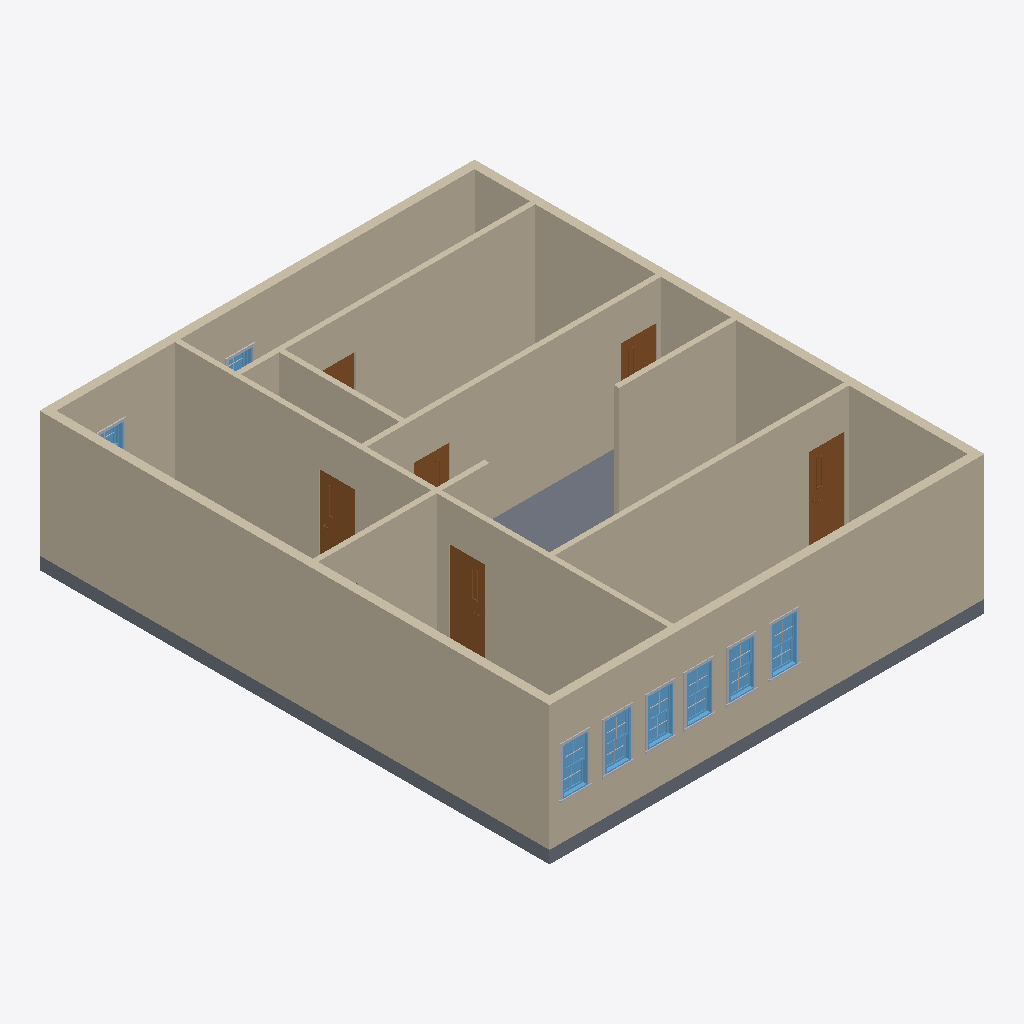
Isometric view of an IFC building model (IFC-SPF (STEP), schema IFC4, length unit millimetre), seen from the south-west, elements coloured by IFC class: 20 other elements (light grey), 15 walls (beige), 8 windows (light blue), 6 doors (brown), 1 slab (grey).
Extent 10.4 m × 12.3 m × 3.3 m (x, y, z). Storeys (2): L1 at 0.00 m; L2 at 3.00 m. Elements (65): 32 IfcBuildingElementProxy, 15 IfcWall, 9 IfcDoor, 8 IfcWindow, 1 IfcSlab.

HEADER;
FILE_DESCRIPTION(('ViewDefinition [ReferenceView_V1.2]','RevitIdentifiers [ContentGUID: 6324ba5d-8a86-46c4-84d5-0ffdb90f6d8a, VersionGUID: 5a250bb8-f863-479e-955a-26ec6445b3fa, NumberOfSaves: 35]','CoordinateReference [CoordinateBase: Shared Coordinates, ProjectSite: Default Site]'),'2;1');
FILE_NAME('Data_2_f.ifc','2026-10-07T12:03:17+08:00',(''),(''),'ODA SDAI 25.12','Autodesk - Revit 26.4.10.51 (ENU) - 26.4.10.51','');
FILE_SCHEMA(('IFC4'));
ENDSEC;
DATA;
#18=IFCPROJECT('1Z9BfTYeP6n8JL3$r6y99w',#6,'Project Number',$,$,'Project Name','Project Status',(#13),#8959);
#32=IFCSITE('1Z9BfTYeP6n8JL3$r6y99u',#6,'Default',$,$,#31,$,$,.ELEMENT.,(42,21,31,401672),(-71,-3,-24,-345703),0.0,$,$);
#22=IFCBUILDING('1Z9BfTYeP6n8JL3$r6y99x',#6,'Building Name',$,$,#21,$,'Building Name',.ELEMENT.,$,$,#19);
#25=IFCBUILDINGSTOREY('2JF4e6axWHqu3u0C1FZlmi',#6,'L1',$,$,#24,$,'L1',.ELEMENT.,0.0);
#29=IFCBUILDINGSTOREY('1ZGO8hrFCHqw0v0026FpFv',#6,'L2',$,$,#28,$,'L2',.ELEMENT.,3000.0);
#1456=IFCWALL('1JL9rqIu1D$A7C0Nubea1P',#6,'Basic Wall:Generic - 200mm:1664851',$,$,#1441,#1445,'1664851',.NOTDEFINED.);
#1575=IFCWALL('1JL9rqIu1D$A7C0Nubea2c',#6,'Basic Wall:Generic - 200mm:1664940',$,$,#1528,#1532,'1664940',.NOTDEFINED.);
#1617=IFCWALL('1JL9rqIu1D$A7C0Nubea3_',#6,'Basic Wall:Generic - 200mm:1665012',$,$,#1605,#1609,'1665012',.NOTDEFINED.);
#1920=IFCWALL('1JL9rqIu1D$A7C0Nubeauv',#6,'Basic Wall:Interior - 125mm Partition:1665331',$,$,#1887,#1891,'1665331',.NOTDEFINED.);
#1678=IFCWALL('1JL9rqIu1D$A7C0Nubeay$',#6,'Basic Wall:Generic - 200mm:1665077',$,$,#1647,#1651,'1665077',.NOTDEFINED.);
#1751=IFCWALL('1JL9rqIu1D$A7C0Nubea_C',#6,'Basic Wall:Interior - 125mm Partition:1665158',$,$,#1708,#1712,'1665158',.NOTDEFINED.);
#1859=IFCWALL('1JL9rqIu1D$A7C0Nubea$_',#6,'Basic Wall:Interior - 125mm Partition:1665268',$,$,#1826,#1830,'1665268',.NOTDEFINED.);
#3968=IFCWALL('1JL9rqIu1D$A7C0NubeagE',#6,'Basic Wall:Interior - 125mm Partition:1666436',$,$,#3921,#3925,'1666436',.NOTDEFINED.);
#1988=IFCWALL('1JL9rqIu1D$A7C0NubeawJ',#6,'Basic Wall:Interior - 125mm Partition:1665433',$,$,#1948,#1952,'1665433',.NOTDEFINED.);
#4011=IFCSLAB('18B7Rcy$T0pAZs05esk3DH',#6,'Floor:Generic 300mm:1666918',$,$,#3995,#4010,'1666918',.FLOOR.);
#5624=IFCWALL('3U2rKl8q5DVfhs17a5SE44',#6,'Basic Wall:Interior - 125mm Partition:1670414',$,$,#5591,#5595,'1670414',.NOTDEFINED.);
#7641=IFCWALL('0pZgeePlTAYBv0JBjbuYk3',#6,'Basic Wall:Interior - 125mm Partition:1672551',$,$,#7608,#7612,'1672551',.NOTDEFINED.);
#7501=IFCWALL('0pZgeePlTAYBv0JBjbuYo6',#6,'Basic Wall:Interior - 125mm Partition:1671778',$,$,#7468,#7472,'1671778',.NOTDEFINED.);
#3887=IFCDOOR('1JL9rqIu1D$A7C0Nubeapy',#6,'M_Door-Passage-Single-Vision_Lite:750 x 2000mm:1666038',$,$,#8852,#3883,'1666038',2100.0,850.0000000000006,.DOOR.,$,$);
#7434=IFCDOOR('28Faus9unFMeGsfyiL$qDo',#6,'M_Door-Passage-Single-Vision_Lite:750 x 2000mm:1671644',$,$,#8872,#7430,'1671644',2100.0,850.0,.DOOR.,$,$);
#7810=IFCDOOR('2pSFG49if65O_YSqTY7IjX',#6,'M_Door-Passage-Single-Vision_Lite:750 x 2000mm:1673327',$,$,#8914,#7806,'1673327',2100.0,850.0000000000002,.DOOR.,$,$);
#5563=IFCWALL('02414yPEv25fF9z0uqxlni',#6,'Basic Wall:Interior - 125mm Partition:1669948',$,$,#5530,#5534,'1669948',.NOTDEFINED.);
#5496=IFCDOOR('0i$VJnJOTDM92a$t1VH2bb',#6,'M_Door-Passage-Single-Vision_Lite:750 x 2000mm:1669471',$,$,#8811,#5492,'1669471',2100.0,850.0000000000006,.DOOR.,$,$);
#4619=IFCWINDOW('2eYTHUu89788SZxgL5ozLa',#6,'M_Window-Double-Hung:600 x 1100mm:1667558',$,$,#8629,#4615,'1667558',1099.9999999999966,599.9999999999997,.WINDOW.,.NOTDEFINED.,$);
#4912=IFCWINDOW('2eYTHUu89788SZxgL5ozO4',#6,'M_Window-Double-Hung:600 x 1100mm:1667718',$,$,#8669,#4908,'1667718',1099.9999999999966,599.9999999999998,.WINDOW.,.NOTDEFINED.,$);
#4766=IFCWINDOW('2eYTHUu89788SZxgL5ozQu',#6,'M_Window-Double-Hung:600 x 1100mm:1667642',$,$,#8649,#4762,'1667642',1099.9999999999966,599.9999999999999,.WINDOW.,.NOTDEFINED.,$);
#5058=IFCWINDOW('2eYTHUu89788SZxgL5ozP6',#6,'M_Window-Double-Hung:600 x 1100mm:1667780',$,$,#8689,#5054,'1667780',1099.9999999999966,599.9999999999999,.WINDOW.,.NOTDEFINED.,$);
#5204=IFCWINDOW('2eYTHUu89788SZxgL5ozUb',#6,'M_Window-Double-Hung:600 x 1100mm:1667879',$,$,#8709,#5200,'1667879',1099.9999999999966,599.9999999999998,.WINDOW.,.NOTDEFINED.,$);
#5350=IFCWINDOW('2eYTHUu89788SZxgL5ozSJ',#6,'M_Window-Double-Hung:600 x 1100mm:1667985',$,$,#8729,#5346,'1667985',1099.9999999999966,599.9999999999998,.WINDOW.,.NOTDEFINED.,$);
#7702=IFCWALL('2pSFG49if65O_YSqTY7IMg',#6,'Basic Wall:Interior - 125mm Partition:1672868',$,$,#7669,#7673,'1672868',.NOTDEFINED.);
#7876=IFCWALL('0k9gA2B0fFJACtiC03vMcx',#6,'Basic Wall:Interior - 125mm Partition:1673558',$,$,#7843,#7847,'1673558',.NOTDEFINED.);
#7575=IFCDOOR('0pZgeePlTAYBv0JBjbuYqs',#6,'M_Door-Passage-Single-Vision_Lite:750 x 2000mm:1672146',$,$,#8831,#7571,'1672146',2100.0,850.0,.DOOR.,$,$);
#3816=IFCDOOR('1JL9rqIu1D$A7C0NubeaqY',#6,'M_Door-Passage-Single-Vision_Lite:750 x 2000mm:1665576',$,$,#8790,#3812,'1665576',2100.0,850.0,.DOOR.,$,$);
#5297=IFCBUILDINGELEMENTPROXY('2eYTHUu89788SZxgL5ozUk',#6,'M_Trim-Window-Exterior-Flat:with Sill:1667884',$,$,#5296,#5293,'1667884',.NOTDEFINED.);
#5443=IFCBUILDINGELEMENTPROXY('2eYTHUu89788SZxgL5ozSK',#6,'M_Trim-Window-Exterior-Flat:with Sill:1667990',$,$,#5442,#5439,'1667990',.NOTDEFINED.);
#4859=IFCBUILDINGELEMENTPROXY('2eYTHUu89788SZxgL5ozQz',#6,'M_Trim-Window-Exterior-Flat:with Sill:1667647',$,$,#4858,#4855,'1667647',.NOTDEFINED.);
#5151=IFCBUILDINGELEMENTPROXY('2eYTHUu89788SZxgL5ozPB',#6,'M_Trim-Window-Exterior-Flat:with Sill:1667785',$,$,#5150,#5147,'1667785',.NOTDEFINED.);
#4713=IFCBUILDINGELEMENTPROXY('2eYTHUu89788SZxgL5ozLf',#6,'M_Trim-Window-Exterior-Flat:with Sill:1667563',$,$,#4712,#4709,'1667563',.NOTDEFINED.);
#5005=IFCBUILDINGELEMENTPROXY('2eYTHUu89788SZxgL5ozO9',#6,'M_Trim-Window-Exterior-Flat:with Sill:1667723',$,$,#5004,#5001,'1667723',.NOTDEFINED.);
#4151=IFCWINDOW('2eYTHUu89788SZxgL5ozMh',#6,'M_Window-Double-Hung:600 x 1100mm:1667369',$,$,#8749,#4147,'1667369',1099.9999999999966,599.9999999999998,.WINDOW.,.NOTDEFINED.,$);
#4473=IFCWINDOW('2eYTHUu89788SZxgL5ozL4',#6,'M_Window-Double-Hung:600 x 1100mm:1667526',$,$,#8769,#4469,'1667526',1099.9999999999966,599.9999999999998,.WINDOW.,.NOTDEFINED.,$);
#4428=IFCBUILDINGELEMENTPROXY('2eYTHUu89788SZxgL5ozMj',#6,'M_Trim-Window-Interior-Flat:Picture Frame:1667375',$,$,#4427,#4421,'1667375',.NOTDEFINED.);
#4594=IFCBUILDINGELEMENTPROXY('2eYTHUu89788SZxgL5ozLE',#6,'M_Trim-Window-Interior-Flat:Picture Frame:1667532',$,$,#4593,#4587,'1667532',.NOTDEFINED.);
#4803=IFCBUILDINGELEMENTPROXY('2eYTHUu89788SZxgL5ozQ$',#6,'M_Muntin Pattern_2x2:M_Muntin Pattern_2x2:1667645',$,$,#4802,#4799,'1667645',.NOTDEFINED.);
#4657=IFCBUILDINGELEMENTPROXY('2eYTHUu89788SZxgL5ozLh',#6,'M_Muntin Pattern_2x2:M_Muntin Pattern_2x2:1667561',$,$,#4656,#4653,'1667561',.NOTDEFINED.);
#5095=IFCBUILDINGELEMENTPROXY('2eYTHUu89788SZxgL5ozP5',#6,'M_Muntin Pattern_2x2:M_Muntin Pattern_2x2:1667783',$,$,#5094,#5091,'1667783',.NOTDEFINED.);
#5387=IFCBUILDINGELEMENTPROXY('2eYTHUu89788SZxgL5ozSM',#6,'M_Muntin Pattern_2x2:M_Muntin Pattern_2x2:1667988',$,$,#5386,#5383,'1667988',.NOTDEFINED.);
#4949=IFCBUILDINGELEMENTPROXY('2eYTHUu89788SZxgL5ozOB',#6,'M_Muntin Pattern_2x2:M_Muntin Pattern_2x2:1667721',$,$,#4948,#4945,'1667721',.NOTDEFINED.);
#5241=IFCBUILDINGELEMENTPROXY('2eYTHUu89788SZxgL5ozUe',#6,'M_Muntin Pattern_2x2:M_Muntin Pattern_2x2:1667882',$,$,#5240,#5237,'1667882',.NOTDEFINED.);
#4686=IFCBUILDINGELEMENTPROXY('2eYTHUu89788SZxgL5ozLe',#6,'M_Muntin Pattern_2x2:M_Muntin Pattern_2x2:1667562',$,$,#4685,#4682,'1667562',.NOTDEFINED.);
#4978=IFCBUILDINGELEMENTPROXY('2eYTHUu89788SZxgL5ozO8',#6,'M_Muntin Pattern_2x2:M_Muntin Pattern_2x2:1667722',$,$,#4977,#4974,'1667722',.NOTDEFINED.);
#5124=IFCBUILDINGELEMENTPROXY('2eYTHUu89788SZxgL5ozPA',#6,'M_Muntin Pattern_2x2:M_Muntin Pattern_2x2:1667784',$,$,#5123,#5120,'1667784',.NOTDEFINED.);
#5270=IFCBUILDINGELEMENTPROXY('2eYTHUu89788SZxgL5ozUf',#6,'M_Muntin Pattern_2x2:M_Muntin Pattern_2x2:1667883',$,$,#5269,#5266,'1667883',.NOTDEFINED.);
#4832=IFCBUILDINGELEMENTPROXY('2eYTHUu89788SZxgL5ozQy',#6,'M_Muntin Pattern_2x2:M_Muntin Pattern_2x2:1667646',$,$,#4831,#4828,'1667646',.NOTDEFINED.);
#5416=IFCBUILDINGELEMENTPROXY('2eYTHUu89788SZxgL5ozSN',#6,'M_Muntin Pattern_2x2:M_Muntin Pattern_2x2:1667989',$,$,#5415,#5412,'1667989',.NOTDEFINED.);
ENDSEC;
